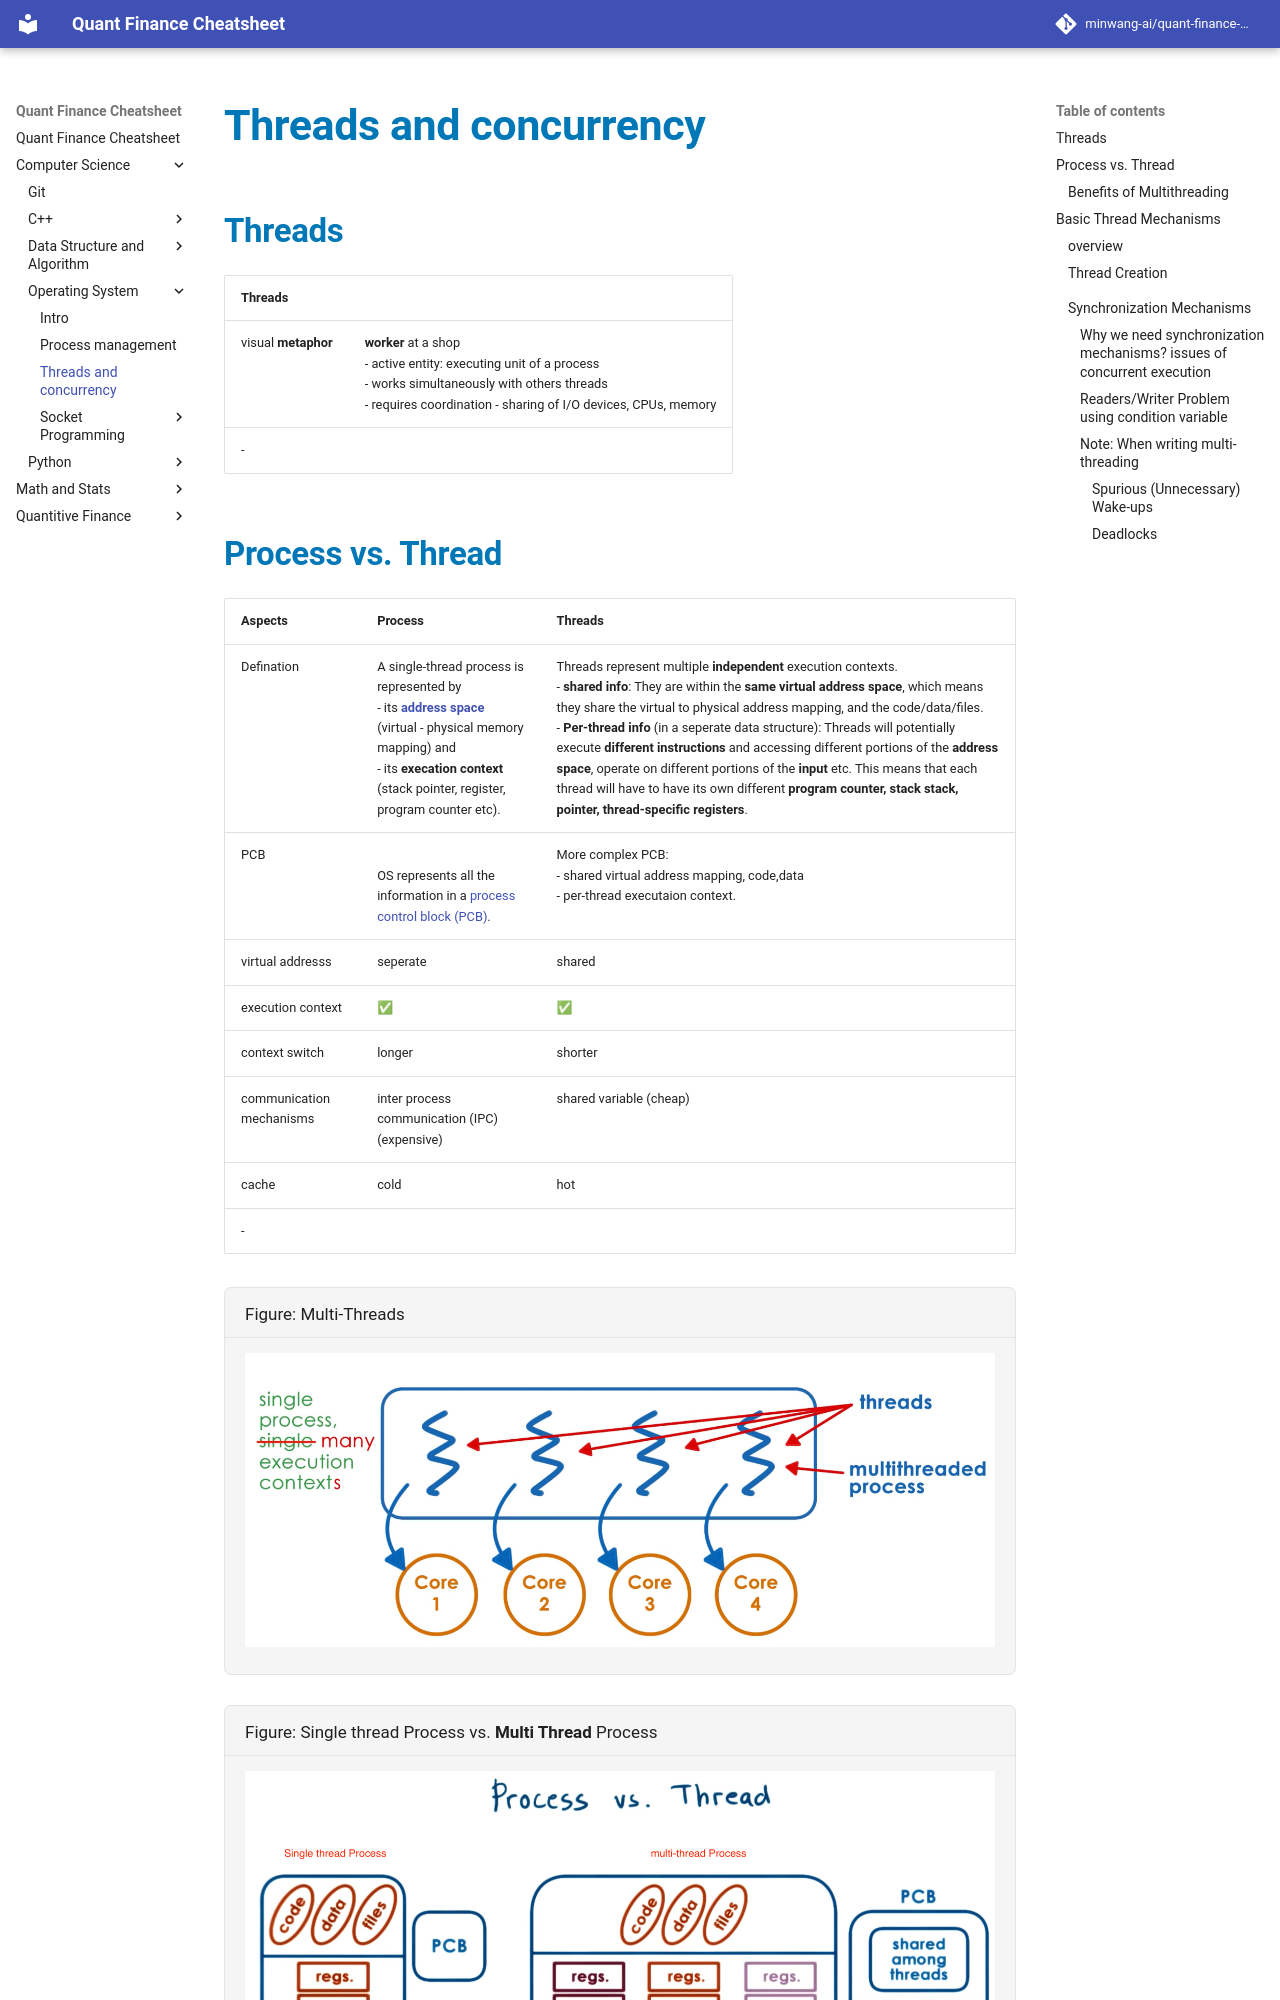

repository: minwang-ai/quant-finance-cheatsheet · page: Computer Science/Operating System/threads and concurrency/index.html · generator: mkdocs

## Threads
|Threads||
|--|--|
|visual **metaphor**|**worker** at a shop <br> - active entity: executing unit of a process <br> - works simultaneously with others threads  <br> - requires coordination - sharing of I/O devices, CPUs, memory
----


## Process vs. Thread
|Aspects |Process | Threads|
|--|---|--|
Defination|A single-thread process is represented by <br> - its [**address space**](process%20management.md#process-address-space-and-memory-management) (virtual - physical memory mapping) and <br> - its **execation context** (stack pointer, register, program counter etc). |Threads represent multiple **independent** execution contexts. <br> - **shared info**: They are within the **same virtual address space**, which means they share the virtual to physical address mapping, and the code/data/files.<br> - **Per-thread info** (in a seperate data structure): Threads will potentially execute **different** **instructions** and accessing different portions of the **address space**, operate on different portions of the **input** etc. This means that each thread will have to have its own different **program counter, stack stack, pointer, thread-specific registers**.|
|PCB|<br> OS represents  all the information in a [process control block (PCB)](process%20management.md#process-control-block). | More complex PCB: <br> - shared virtual address mapping, code,data <br> - per-thread executaion context.|
|virtual addresss| seperate| shared|
|execution context|✅| ✅ |
|context switch| longer | shorter|
|communication mechanisms| inter process communication (IPC) (expensive)| shared variable (cheap)|
|cache| cold| hot|
----

Figure: Multi-Threads
![Multi-Threads](figures/os-multi-threads.png)

Figure: Single thread Process vs. **Multi Thread** Process
![Process vs. Thread](figures/os-process-vs-thread.png)
